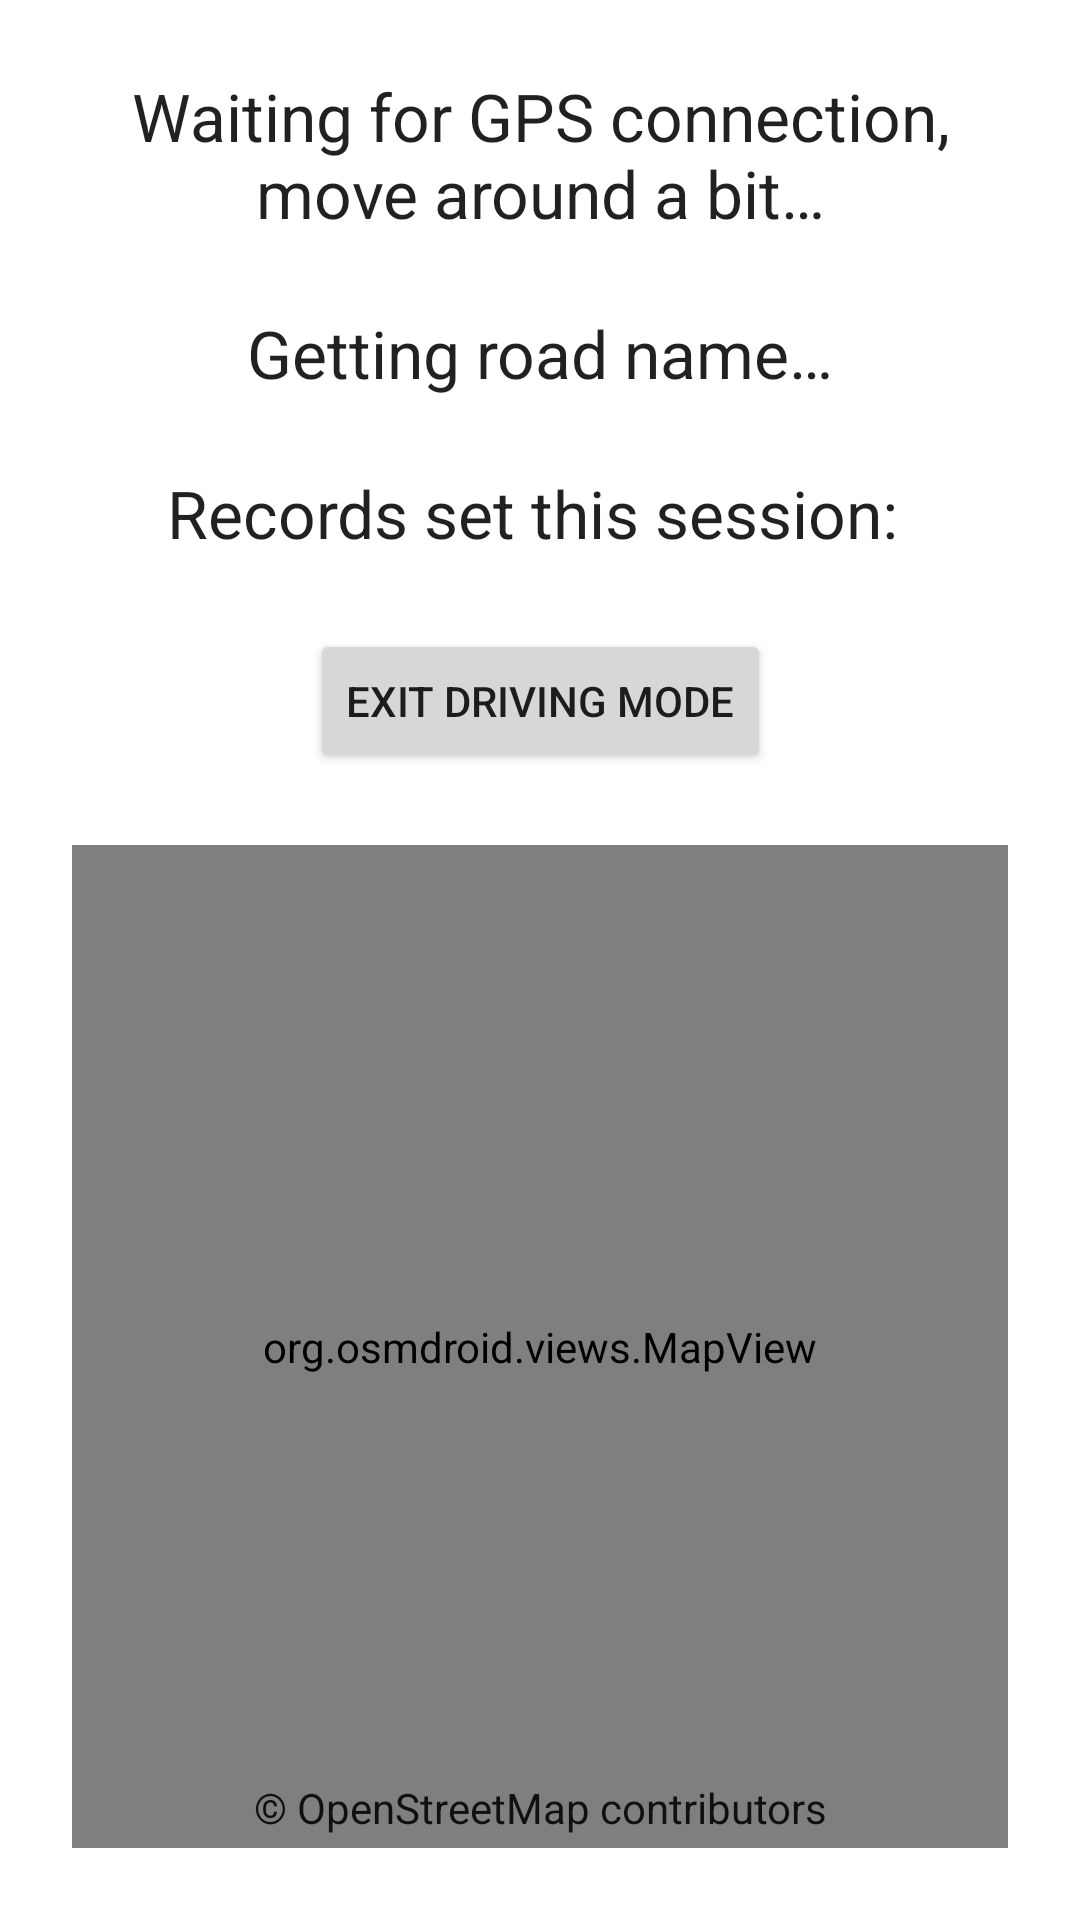

Produce the Android XML layout that renders to this screen, including the resource entries it uses.
<!-- AndroidManifest.xml: application theme Theme.SpeedLeaderboard.NoActionBar -->
<!-- res/layout/activity_driving.xml -->
<?xml version="1.0" encoding="utf-8"?>
<androidx.constraintlayout.widget.ConstraintLayout
        xmlns:android="http://schemas.android.com/apk/res/android"
        xmlns:tools="http://schemas.android.com/tools"
        xmlns:app="http://schemas.android.com/apk/res-auto"
        android:layout_width="match_parent"
        android:layout_height="match_parent"
        tools:context=".DriveModeActivity">
    <Switch
            android:text="@string/mapFollow"
            android:layout_width="wrap_content"
            android:layout_height="wrap_content" android:id="@+id/mapFollowSwitch"
            app:layout_constraintStart_toStartOf="@+id/driveModeMap"
            app:layout_constraintTop_toTopOf="@+id/driveModeMap" android:minHeight="48dp"
            android:layout_marginStart="16dp"/>
    <org.osmdroid.views.MapView
            android:id="@+id/driveModeMap"
            android:layout_width="0dp"
            android:layout_height="0dp"
            app:layout_constraintStart_toStartOf="parent"
            app:layout_constraintEnd_toEndOf="parent" app:layout_constraintBottom_toBottomOf="parent"
            android:layout_marginBottom="24dp" android:layout_marginStart="24dp" android:layout_marginEnd="24dp"
            app:layout_constraintTop_toBottomOf="@+id/exitDModeButton" android:layout_marginTop="24dp"
            app:layout_constraintHorizontal_bias="0.0" app:layout_constraintVertical_bias="0.0">
    </org.osmdroid.views.MapView>
    <TextView
            android:text="@string/waitForSvc"
            android:layout_width="0dp"
            android:layout_height="wrap_content" android:id="@+id/speedLabelDMode"
            app:layout_constraintStart_toStartOf="parent" app:layout_constraintEnd_toEndOf="parent"
            app:layout_constraintTop_toTopOf="parent"
            android:textAppearance="@style/TextAppearance.AppCompat.Large" android:layout_marginTop="24dp"
            app:layout_constraintHorizontal_bias="0.5"
            android:layout_marginStart="24dp" android:layout_marginEnd="24dp" android:gravity="center"
            app:layout_constraintBottom_toTopOf="@+id/roadNameTimerDMode"/>
    <TextView
            android:text="@string/recordsThisSesh"
            android:layout_width="0dp"
            android:layout_height="wrap_content" android:id="@+id/newRecordsCheckpointsLeftLabel"
            app:layout_constraintStart_toStartOf="parent" app:layout_constraintEnd_toEndOf="parent"
            android:textAppearance="@style/TextAppearance.AppCompat.Large"
            android:layout_marginStart="24dp"
            android:layout_marginEnd="24dp" android:gravity="center"
            app:layout_constraintTop_toBottomOf="@+id/roadNameTimerDMode" android:layout_marginTop="24dp"/>
    <TextView
            android:text="@string/loadingRoadName"
            android:layout_width="0dp"
            android:layout_height="wrap_content" android:id="@+id/roadNameTimerDMode"
            app:layout_constraintStart_toStartOf="parent" app:layout_constraintEnd_toEndOf="parent"
            android:textAppearance="@style/TextAppearance.AppCompat.Large"
            android:layout_marginStart="24dp"
            android:layout_marginEnd="24dp" android:gravity="center"
            app:layout_constraintTop_toBottomOf="@+id/speedLabelDMode"
            app:layout_constraintBottom_toTopOf="@+id/newRecordsCheckpointsLeftLabel" android:layout_marginTop="24dp"/>
    <Button
            android:text="@string/exitDModeBtn"
            android:layout_width="wrap_content"
            android:layout_height="wrap_content" android:id="@+id/exitDModeButton"
            app:layout_constraintStart_toStartOf="parent" app:layout_constraintEnd_toEndOf="parent"
            app:layout_constraintTop_toBottomOf="@+id/newRecordsCheckpointsLeftLabel" android:layout_marginTop="24dp"/>
    <TextView
            android:text="@string/openstreetmap_contributors"
            android:layout_width="wrap_content"
            android:layout_height="wrap_content" android:id="@+id/osmLabel"
            app:layout_constraintBottom_toBottomOf="@+id/driveModeMap"
            app:layout_constraintEnd_toEndOf="@+id/driveModeMap"
            app:layout_constraintStart_toStartOf="@+id/driveModeMap"
            android:textAppearance="@style/TextAppearance.AppCompat.Body1" android:gravity="center"
            android:layout_marginBottom="4dp"/>
</androidx.constraintlayout.widget.ConstraintLayout>
<!-- resources referenced by this layout -->
<resources>
  <string name="exitDModeBtn">Exit Driving Mode</string>
  <string name="loadingRoadName">Getting road name…</string>
  <string name="mapFollow">Map follow</string>
  <string name="openstreetmap_contributors">© OpenStreetMap contributors</string>
  <string name="recordsThisSesh">Records set this session:\ </string>
  <string name="waitForSvc">Waiting for GPS connection, move around a bit…</string>
  <style name="Theme.SpeedLeaderboard.NoActionBar">
          <item name="windowActionBar">false</item>
          <item name="windowNoTitle">true</item>
      </style>
</resources>
